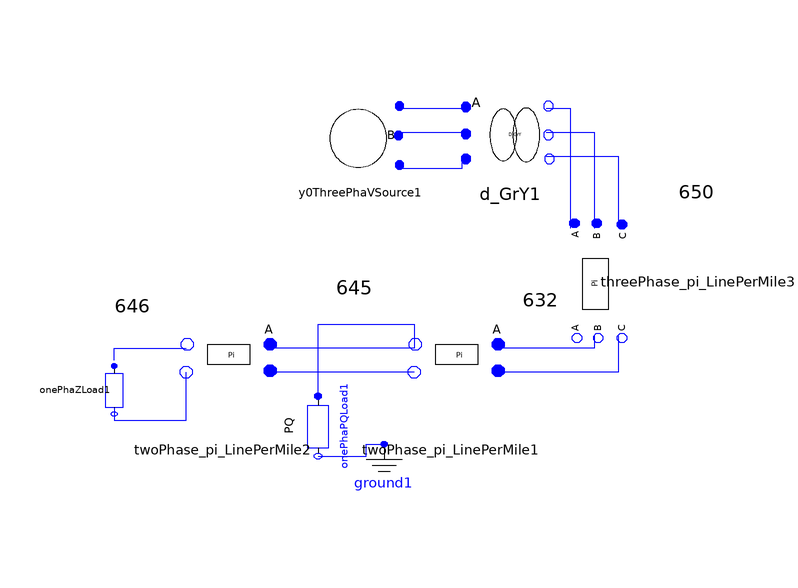

This picture is the connection diagram that the Modelica source below describes through its graphical annotations.

model test13_2
      ADN_Modelica.Basic.ThreePhaseVoltageSource.Y0ThreePhaVSource y0ThreePhaVSource1(Vangle2 = -2 * Modelica.Constants.pi / 3, Vangle3 = 2 * Modelica.Constants.pi / 3, Vmag1 = 115 * 1000 / sqrt(3), Vmag2 = 115 * 1000 / sqrt(3), Vmag3 = 115 * 1000 / sqrt(3)) annotation(Placement(visible = true, transformation(origin = {-47, 81}, extent = {{7, 7}, {-7, -7}}, rotation = 180)));
      ADN_Modelica.Basic.ThreePhase_pi_LinePerMile threePhase_pi_LinePerMile3(Lengtha = 2000, UB11a = 6.2998 * 0.000001, UB12a = -1.9958 * 0.000001, UB13a = -1.2595 * 0.000001, UB21a = -1.9958 * 0.000001, UB22a = 5.9597 * 0.000001, UB23a = -0.7417 * 0.000001, UB31a = -1.2595 * 0.000001, UB32a = -0.7417 * 0.000001, UB33a = 5.6386 * 0.000001, UG11a = 0, UG12a = 0, UG13a = 0, UG21a = 0, UG22a = 0, UG23a = 0, UG31a = 0, UG32a = 0, UG33a = 0, UR11a = 0.3465, UR12a = 0.1560, UR13a = 0.1580, UR21a = 0.1580, UR22a = 0.3375, UR23a = 0.1535, UR31a = 0.1580, UR32a = 0.1535, UR33a = 0.3414, UX11a = 1.0179, UX12a = 0.5017, UX13a = 0.4236, UX21a = 0.5017, UX22a = 1.0478, UX23a = 0.3849, UX31a = 0.4236, UX32a = 0.3849, UX33a = 1.0348) annotation(Placement(visible = true, transformation(origin = {-5, 57}, extent = {{-11, 11}, {11, -11}}, rotation = -90)));
      Basic.ThreePhaseTransformer.D_GrY d_GrY1(N1 = 115, N2 = 4.16 / sqrt(3), Rp = 0.01, Sb = 5000, Vb = 4.16, Xp = 0.08) annotation(Placement(visible = true, transformation(origin = {-22, 82}, extent = {{-8, -8}, {8, 8}}, rotation = 0)));
      Basic.OnePhaPQLoad onePhaPQLoad1(P = 170 * 1000, Q = 125 * 1000, vRe(start = 0.1)) annotation(Placement(visible = true, transformation(origin = {-54, 33}, extent = {{-5, -6}, {5, 6}}, rotation = -90)));
  ADN_Modelica.Basic.Ground ground1 annotation(Placement(visible = true, transformation(origin = {-43, 25}, extent = {{-5, -5}, {5, 5}}, rotation = 0)));
      ADN_Modelica.Basic.OnePhaZLoad onePhaZLoad1(P = 230 * 1000, Q = 132 * 1000, Vn = 4.16 * 1000, vRe(start = 0.1)) annotation(Placement(visible = true, transformation(origin = {-88, 39}, extent = {{-4, -5}, {4, 5}}, rotation = -90)));
      ADN_Modelica.Basic.TwoPhase_pi_LinePerMile twoPhase_pi_LinePerMile1(Lengtha = 500, UB11a = 4.7097 * 0.000001, UB12a = -0.8999 * 0.000001, UB21a = -0.8999 * 0.000001, UB22a = 4.6658 * 0.000001, UG11a = 0, UG12a = 0, UG21a = 0, UG22a = 0, UR11a = 1.3294, UR12a = 0.2066, UR21a = 0.2066, UR22a = 1.3238, UX11a = 1.3471, UX12a = 0.4591, UX21a = 0.4591, UX22a = 1.3569)  annotation(Placement(visible = true, transformation(origin = {-32, 42}, extent = {{10, -10}, {-10, 10}}, rotation = 0)));
      Basic.TwoPhase_pi_LinePerMile twoPhase_pi_LinePerMile2(Lengtha = 300, UB11a = 4.7097 * 0.000001, UB12a = -0.8999 * 0.000001, UB21a = -0.8999 * 0.000001, UB22a = 4.6658 * 0.000001, UG11a = 0, UG12a = 0, UG21a = 0, UG22a = 0, UR11a = 1.3294, UR12a = 0.2066, UR21a = 0.2066, UR22a = 1.3238, UX11a = 1.3471, UX12a = 0.4591, UX21a = 0.4591, UX22a = 1.3569)  annotation(Placement(visible = true, transformation(origin = {-70, 42}, extent = {{10, -10}, {-10, 10}}, rotation = 0)));
    equation
      connect(onePhaPQLoad1.n, ground1.p) annotation(Line(points = {{-54, 28}, {-46, 28}, {-46, 30}, {-43, 30}}, color = {0, 0, 255}));
      connect(onePhaZLoad1.p, twoPhase_pi_LinePerMile2.pin_n) annotation(Line(points = {{-88, 44}, {-88, 44}, {-88, 46}, {-76, 46}, {-76, 46}}, color = {0, 0, 255}));
      connect(onePhaZLoad1.n, twoPhase_pi_LinePerMile2.pin_n1) annotation(Line(points = {{-88, 36}, {-88, 36}, {-88, 34}, {-76, 34}, {-76, 42}, {-76, 42}}, color = {0, 0, 255}));
      connect(onePhaPQLoad1.p, twoPhase_pi_LinePerMile1.pin_n) annotation(Line(points = {{-54, 38}, {-54, 38}, {-54, 50}, {-38, 50}, {-38, 46}, {-38, 46}}, color = {0, 0, 255}));
      connect(twoPhase_pi_LinePerMile1.pin_n1, twoPhase_pi_LinePerMile2.pin1) annotation(Line(points = {{-38, 42}, {-62, 42}, {-62, 42}, {-62, 42}}, color = {0, 0, 255}));
      connect(twoPhase_pi_LinePerMile1.pin_n, twoPhase_pi_LinePerMile2.pin) annotation(Line(points = {{-38, 46}, {-62, 46}, {-62, 46}, {-62, 46}}, color = {0, 0, 255}));
      connect(threePhase_pi_LinePerMile3.pin_n2, twoPhase_pi_LinePerMile1.pin1) annotation(Line(points = {{-4, 48}, {-4, 48}, {-4, 42}, {-24, 42}, {-24, 42}}, color = {0, 0, 255}));
      connect(threePhase_pi_LinePerMile3.pin_n1, twoPhase_pi_LinePerMile1.pin) annotation(Line(points = {{-8, 48}, {-8, 48}, {-8, 46}, {-24, 46}, {-24, 46}}, color = {0, 0, 255}));
      connect(d_GrY1.nc, threePhase_pi_LinePerMile3.pin2) annotation(Line(points = {{-16, 78}, {-4, 78}, {-4, 66}, {-4, 66}, {-4, 66}}, color = {0, 0, 255}));
      connect(d_GrY1.nb, threePhase_pi_LinePerMile3.pin1) annotation(Line(points = {{-16, 82}, {-8, 82}, {-8, 66}, {-8, 66}, {-8, 66}}, color = {0, 0, 255}));
      connect(d_GrY1.na, threePhase_pi_LinePerMile3.pin) annotation(Line(points = {{-16, 86}, {-12, 86}, {-12, 66}, {-12, 66}, {-12, 66}}, color = {0, 0, 255}));
      connect(y0ThreePhaVSource1.pin3, d_GrY1.pc) annotation(Line(points = {{-40, 76}, {-30, 76}, {-30, 78}, {-30, 78}}, color = {0, 0, 255}));
      connect(y0ThreePhaVSource1.pin2, d_GrY1.pb) annotation(Line(points = {{-40, 82}, {-30, 82}, {-30, 82}, {-30, 82}}, color = {0, 0, 255}));
      connect(y0ThreePhaVSource1.pin1, d_GrY1.pa) annotation(Line(points = {{-40, 86}, {-30, 86}, {-30, 86}, {-30, 86}}, color = {0, 0, 255}));
      annotation(Diagram(graphics = {Text(origin = {-85, 53}, extent = {{-3, 3}, {3, -3}}, textString = "646", fontSize = 12), Text(origin = {-48, 56}, extent = {{-4, 2}, {4, -2}}, textString = "645", fontSize = 12), Text(origin = {-17, 54}, extent = {{-3, 2}, {3, -2}}, textString = "632", fontSize = 12), Text(origin = {9, 72}, extent = {{-3, 4}, {3, -4}}, textString = "650", fontSize = 12)}, coordinateSystem(initialScale = 0.1)));
    end test13_2;